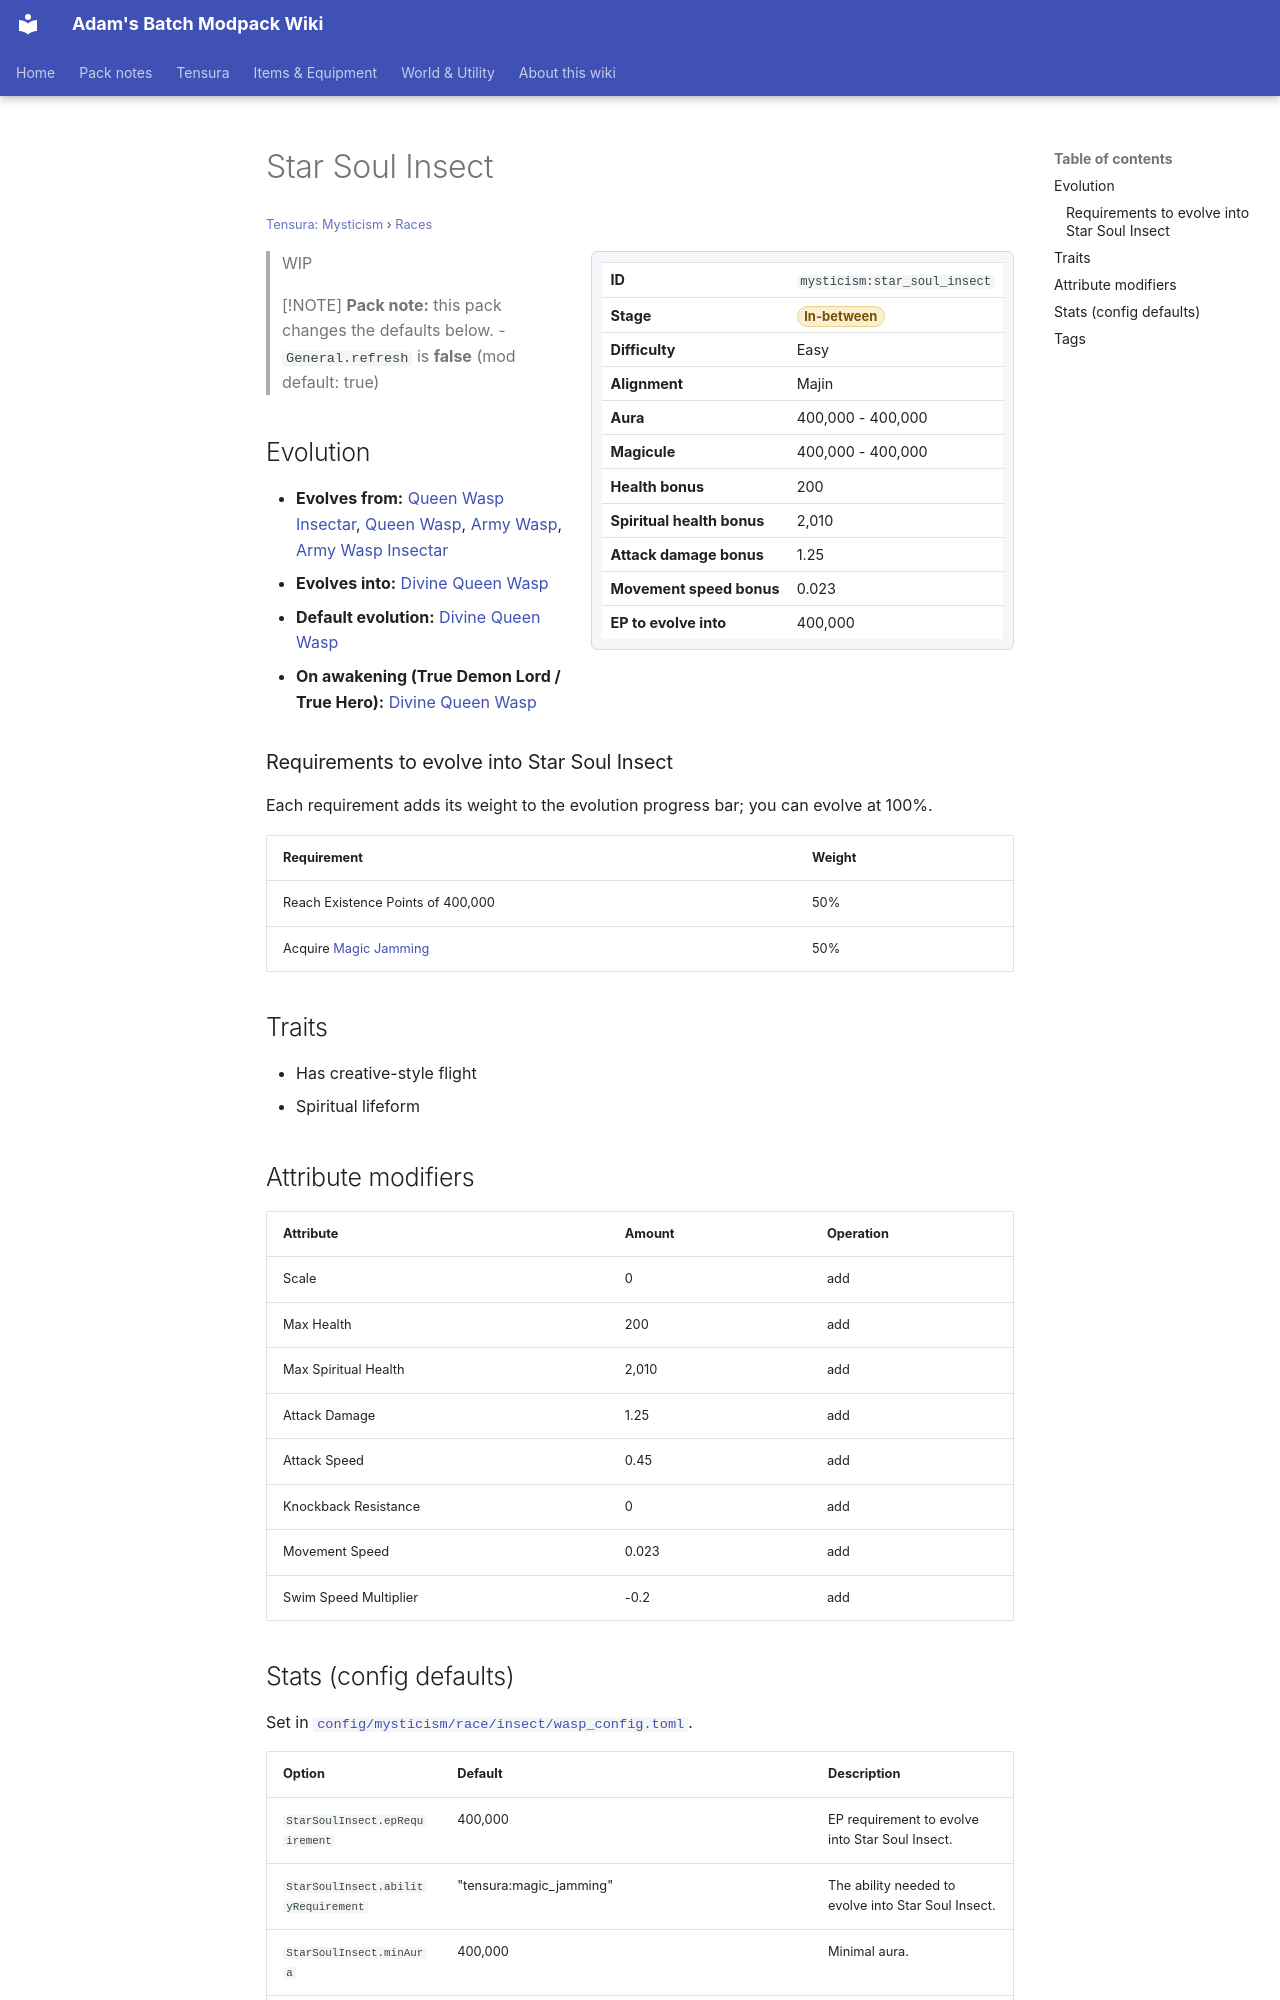

repository: Proteus-Nell/Adams-Batch-MC-Modpack-Wiki · page: tensura-mysticism/races/star-soul-insect/index.html · generator: mkdocs

# Star Soul Insect

<small>[Tensura: Mysticism](../index.md) &rsaquo; [Races](index.md)</small>

<div class="infobox" markdown>

| | |
|---|---|
| **ID** | `mysticism:star_soul_insect` |
| **Stage** | <span class="stage stage-in-between">In-between</span> |
| **Difficulty** | Easy |
| **Alignment** | Majin |
| **Aura** | 400,000 - 400,000 |
| **Magicule** | 400,000 - 400,000 |
| **Health bonus** | 200 |
| **Spiritual health bonus** | 2,010 |
| **Attack damage bonus** | 1.25 |
| **Movement speed bonus** | 0.023 |
| **EP to evolve into** | 400,000 |

</div>

> WIP

> [!NOTE]
> **Pack note:** this pack changes the defaults below.
> - `General.refresh` is **false** (mod default: true)

## Evolution

- **Evolves from:** [Queen Wasp Insectar](queen-wasp-insectar.md), [Queen Wasp](queen-wasp.md), [Army Wasp](army-wasp.md), [Army Wasp Insectar](army-wasp-insectar.md)
- **Evolves into:** [Divine Queen Wasp](divine-queen-wasp.md)
- **Default evolution:** [Divine Queen Wasp](divine-queen-wasp.md)
- **On awakening (True Demon Lord / True Hero):** [Divine Queen Wasp](divine-queen-wasp.md)

### Requirements to evolve into Star Soul Insect

Each requirement adds its weight to the evolution progress bar; you can evolve at 100%.

| Requirement | Weight |
|---|---|
| Reach Existence Points of 400,000 | 50% |
| Acquire [Magic Jamming](../../tensura-reincarnated/abilities/extra-skills/magic-jamming.md) | 50% |

## Traits

- Has creative-style flight
- Spiritual lifeform

## Attribute modifiers

| Attribute | Amount | Operation |
|---|---|---|
| Scale | 0 | add |
| Max Health | 200 | add |
| Max Spiritual Health | 2,010 | add |
| Attack Damage | 1.25 | add |
| Attack Speed | 0.45 | add |
| Knockback Resistance | 0 | add |
| Movement Speed | 0.023 | add |
| Swim Speed Multiplier | -0.2 | add |
